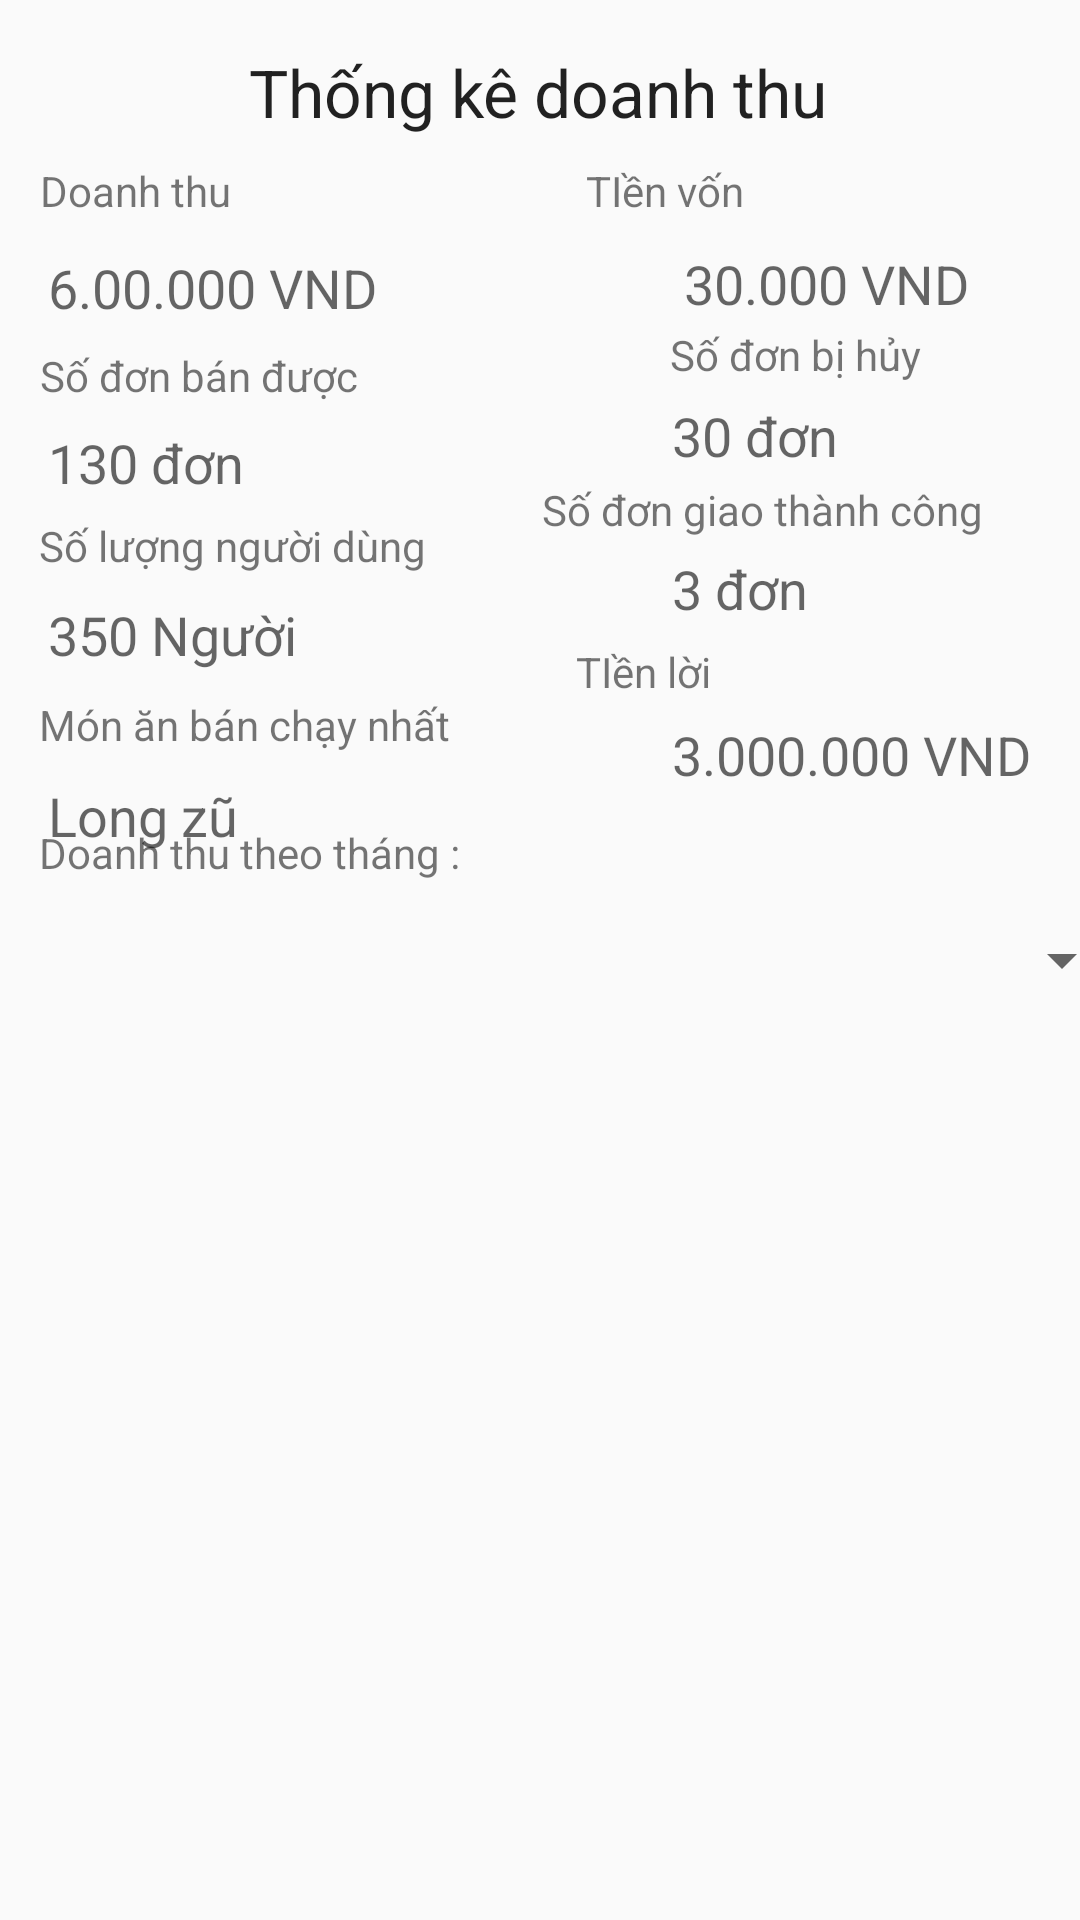

Here is an Android app screen rendered from its layout file. Give the layout XML and the strings, colors and styles it references.
<!-- AndroidManifest.xml: application theme Theme.QuanLyQuanCom -->
<!-- res/layout/fragment_thong_ke__.xml -->
<?xml version="1.0" encoding="utf-8"?>
<FrameLayout xmlns:android="http://schemas.android.com/apk/res/android"
    xmlns:app="http://schemas.android.com/apk/res-auto"
    xmlns:tools="http://schemas.android.com/tools"
    android:layout_width="match_parent"
    android:layout_height="match_parent">

    <androidx.constraintlayout.widget.ConstraintLayout
        android:layout_width="match_parent"
        android:layout_height="match_parent">

        <TextView
            android:id="@+id/complete"
            android:layout_width="wrap_content"
            android:layout_height="wrap_content"
            android:layout_marginStart="224dp"
            android:text="3 đơn"
            android:textAppearance="@style/TextAppearance.AppCompat.Medium"
            app:layout_constraintBottom_toBottomOf="parent"
            app:layout_constraintStart_toStartOf="parent"
            app:layout_constraintTop_toTopOf="parent"
            app:layout_constraintVertical_bias="0.299" />

        <TextView
            android:id="@+id/text1"
            android:layout_width="wrap_content"
            android:layout_height="wrap_content"
            android:layout_marginTop="16dp"
            android:text="Thống kê doanh thu"
            android:textAppearance="@style/TextAppearance.AppCompat.Large"
            app:layout_constraintEnd_toEndOf="parent"
            app:layout_constraintHorizontal_bias="0.498"
            app:layout_constraintStart_toStartOf="parent"
            app:layout_constraintTop_toTopOf="parent" />

        <TextView
            android:id="@+id/textView16"
            android:layout_width="wrap_content"
            android:layout_height="wrap_content"
            android:text="Doanh thu "
            app:layout_constraintBottom_toBottomOf="parent"
            app:layout_constraintEnd_toEndOf="parent"
            app:layout_constraintHorizontal_bias="0.046"
            app:layout_constraintStart_toStartOf="parent"
            app:layout_constraintTop_toTopOf="parent"
            app:layout_constraintVertical_bias="0.087" />

        <TextView
            android:id="@+id/doanhThu"
            android:layout_width="wrap_content"
            android:layout_height="wrap_content"
            android:layout_marginStart="16dp"
            android:layout_marginTop="10dp"
            android:text="6.00.000 VND"
            android:textAppearance="@style/TextAppearance.AppCompat.Medium"
            app:layout_constraintBottom_toBottomOf="parent"
            app:layout_constraintStart_toStartOf="parent"
            app:layout_constraintTop_toBottomOf="@+id/textView16"
            app:layout_constraintVertical_bias="0.001" />

        <TextView
            android:id="@+id/textView18"
            android:layout_width="wrap_content"
            android:layout_height="wrap_content"
            android:text="Số đơn bán được"
            app:layout_constraintBottom_toBottomOf="parent"
            app:layout_constraintEnd_toEndOf="parent"
            app:layout_constraintHorizontal_bias="0.052"
            app:layout_constraintStart_toStartOf="parent"
            app:layout_constraintTop_toBottomOf="@+id/doanhThu"
            app:layout_constraintVertical_bias="0.015" />

        <TextView
            android:id="@+id/totalDon"
            android:layout_width="wrap_content"
            android:layout_height="wrap_content"
            android:layout_marginStart="16dp"
            android:text="130 đơn"
            android:textAppearance="@style/TextAppearance.AppCompat.Medium"
            app:layout_constraintBottom_toBottomOf="parent"
            app:layout_constraintStart_toStartOf="parent"
            app:layout_constraintTop_toBottomOf="@+id/textView18"
            app:layout_constraintVertical_bias="0.015" />

        <TextView
            android:id="@+id/textView20"
            android:layout_width="wrap_content"
            android:layout_height="wrap_content"
            android:text="Số lượng người dùng"
            app:layout_constraintBottom_toBottomOf="parent"
            app:layout_constraintEnd_toEndOf="parent"
            app:layout_constraintHorizontal_bias="0.056"
            app:layout_constraintStart_toStartOf="parent"
            app:layout_constraintTop_toBottomOf="@+id/totalDon"
            app:layout_constraintVertical_bias="0.013" />

        <TextView
            android:id="@+id/totalUser"
            android:layout_width="wrap_content"
            android:layout_height="wrap_content"
            android:layout_marginStart="16dp"
            android:text="350 Người"
            android:textAppearance="@style/TextAppearance.AppCompat.Medium"
            app:layout_constraintBottom_toBottomOf="parent"
            app:layout_constraintStart_toStartOf="parent"
            app:layout_constraintTop_toBottomOf="@+id/textView20"
            app:layout_constraintVertical_bias="0.019" />

        <TextView
            android:id="@+id/textss"
            android:layout_width="wrap_content"
            android:layout_height="wrap_content"
            android:text="Món ăn bán chạy nhất"
            app:layout_constraintBottom_toBottomOf="parent"
            app:layout_constraintEnd_toEndOf="parent"
            app:layout_constraintHorizontal_bias="0.058"
            app:layout_constraintStart_toStartOf="parent"
            app:layout_constraintTop_toBottomOf="@+id/totalUser"
            app:layout_constraintVertical_bias="0.021" />

        <TextView
            android:id="@+id/mostProduct"
            android:layout_width="wrap_content"
            android:layout_height="wrap_content"
            android:layout_marginStart="16dp"
            android:text="Long zũ"
            android:textAppearance="@style/TextAppearance.AppCompat.Medium"
            app:layout_constraintBottom_toBottomOf="parent"
            app:layout_constraintStart_toStartOf="parent"
            app:layout_constraintTop_toBottomOf="@+id/textss"
            app:layout_constraintVertical_bias="0.024" />

        <TextView
            android:id="@+id/textView27"
            android:layout_width="wrap_content"
            android:layout_height="wrap_content"
            android:text="TIền vốn"
            app:layout_constraintBottom_toBottomOf="parent"
            app:layout_constraintEnd_toEndOf="parent"
            app:layout_constraintHorizontal_bias="0.636"
            app:layout_constraintStart_toStartOf="parent"
            app:layout_constraintTop_toTopOf="parent"
            app:layout_constraintVertical_bias="0.087" />

        <TextView
            android:id="@+id/totalCost"
            android:layout_width="wrap_content"
            android:layout_height="wrap_content"
            android:layout_marginStart="228dp"
            android:text="30.000 VND"
            android:textAppearance="@style/TextAppearance.AppCompat.Medium"
            app:layout_constraintBottom_toBottomOf="parent"
            app:layout_constraintStart_toStartOf="parent"
            app:layout_constraintTop_toBottomOf="@+id/textView27"
            app:layout_constraintVertical_bias="0.017" />

        <TextView
            android:id="@+id/textView29"
            android:layout_width="wrap_content"
            android:layout_height="wrap_content"
            android:layout_marginStart="104dp"
            android:text="Số đơn bị hủy"
            app:layout_constraintBottom_toBottomOf="parent"
            app:layout_constraintEnd_toEndOf="parent"
            app:layout_constraintHorizontal_bias="0.0"
            app:layout_constraintStart_toEndOf="@+id/textView18"
            app:layout_constraintTop_toTopOf="parent"
            app:layout_constraintVertical_bias="0.175" />

        <TextView
            android:id="@+id/cancelOder"
            android:layout_width="wrap_content"
            android:layout_height="wrap_content"
            android:layout_marginStart="224dp"
            android:text="30 đơn"
            android:textAppearance="@style/TextAppearance.AppCompat.Medium"
            app:layout_constraintBottom_toBottomOf="parent"
            app:layout_constraintStart_toStartOf="parent"
            app:layout_constraintTop_toTopOf="parent"
            app:layout_constraintVertical_bias="0.216" />

        <Spinner
            android:id="@+id/spinner2"
            android:layout_width="395dp"
            android:layout_height="29dp"
            app:layout_constraintBottom_toBottomOf="parent"
            app:layout_constraintEnd_toEndOf="parent"
            app:layout_constraintStart_toStartOf="parent"
            app:layout_constraintTop_toTopOf="parent" />

        <TextView
            android:id="@+id/textView33"
            android:layout_width="wrap_content"
            android:layout_height="wrap_content"
            android:layout_marginBottom="12dp"
            android:text="Doanh thu theo tháng :"
            app:layout_constraintBottom_toTopOf="@+id/spinner2"
            app:layout_constraintEnd_toEndOf="parent"
            app:layout_constraintHorizontal_bias="0.059"
            app:layout_constraintStart_toStartOf="parent" />

        <TextView
            android:id="@+id/textView5"
            android:layout_width="wrap_content"
            android:layout_height="wrap_content"
            android:text="Số đơn giao thành công"
            app:layout_constraintBottom_toBottomOf="parent"
            app:layout_constraintEnd_toEndOf="parent"
            app:layout_constraintHorizontal_bias="0.848"
            app:layout_constraintStart_toStartOf="parent"
            app:layout_constraintTop_toTopOf="parent"
            app:layout_constraintVertical_bias="0.258" />

        <TextView
            android:id="@+id/textView8"
            android:layout_width="wrap_content"
            android:layout_height="wrap_content"
            android:text="TIền lời"
            app:layout_constraintBottom_toBottomOf="parent"
            app:layout_constraintEnd_toEndOf="parent"
            app:layout_constraintHorizontal_bias="0.61"
            app:layout_constraintStart_toStartOf="parent"
            app:layout_constraintTop_toTopOf="parent"
            app:layout_constraintVertical_bias="0.345" />

        <TextView
            android:id="@+id/tienLoi"
            android:layout_width="wrap_content"
            android:layout_height="wrap_content"
            android:layout_marginStart="224dp"
            android:text="3.000.000 VND"
            android:textAppearance="@style/TextAppearance.AppCompat.Medium"
            app:layout_constraintBottom_toBottomOf="parent"
            app:layout_constraintStart_toStartOf="parent"
            app:layout_constraintTop_toTopOf="parent"
            app:layout_constraintVertical_bias="0.389" />

    </androidx.constraintlayout.widget.ConstraintLayout>
</FrameLayout>
<!-- resources referenced by this layout -->
<resources>
  <style name="Theme.QuanLyQuanCom" parent="Theme.AppCompat.Light.DarkActionBar">
          
          <item name="colorPrimary">@color/purple_500</item>
          <item name="colorPrimaryDark">@color/purple_700</item>
          <item name="colorAccent">@color/teal_200</item>
          
          <item name="colorSecondary">@color/teal_200</item>
          <item name="colorSecondaryVariant">@color/teal_700</item>
          <item name="colorOnSecondary">@color/black</item>
          <item name="android:statusBarColor" tools:targetApi="1">?attr/colorPrimaryVariant</item>
      </style>
  <color name="purple_500">#FF6200EE</color>
  <color name="purple_700">#FF3700B3</color>
  <color name="teal_200">#FF03DAC5</color>
  <color name="teal_700">#FF018786</color>
  <color name="black">#FF000000</color>
</resources>
